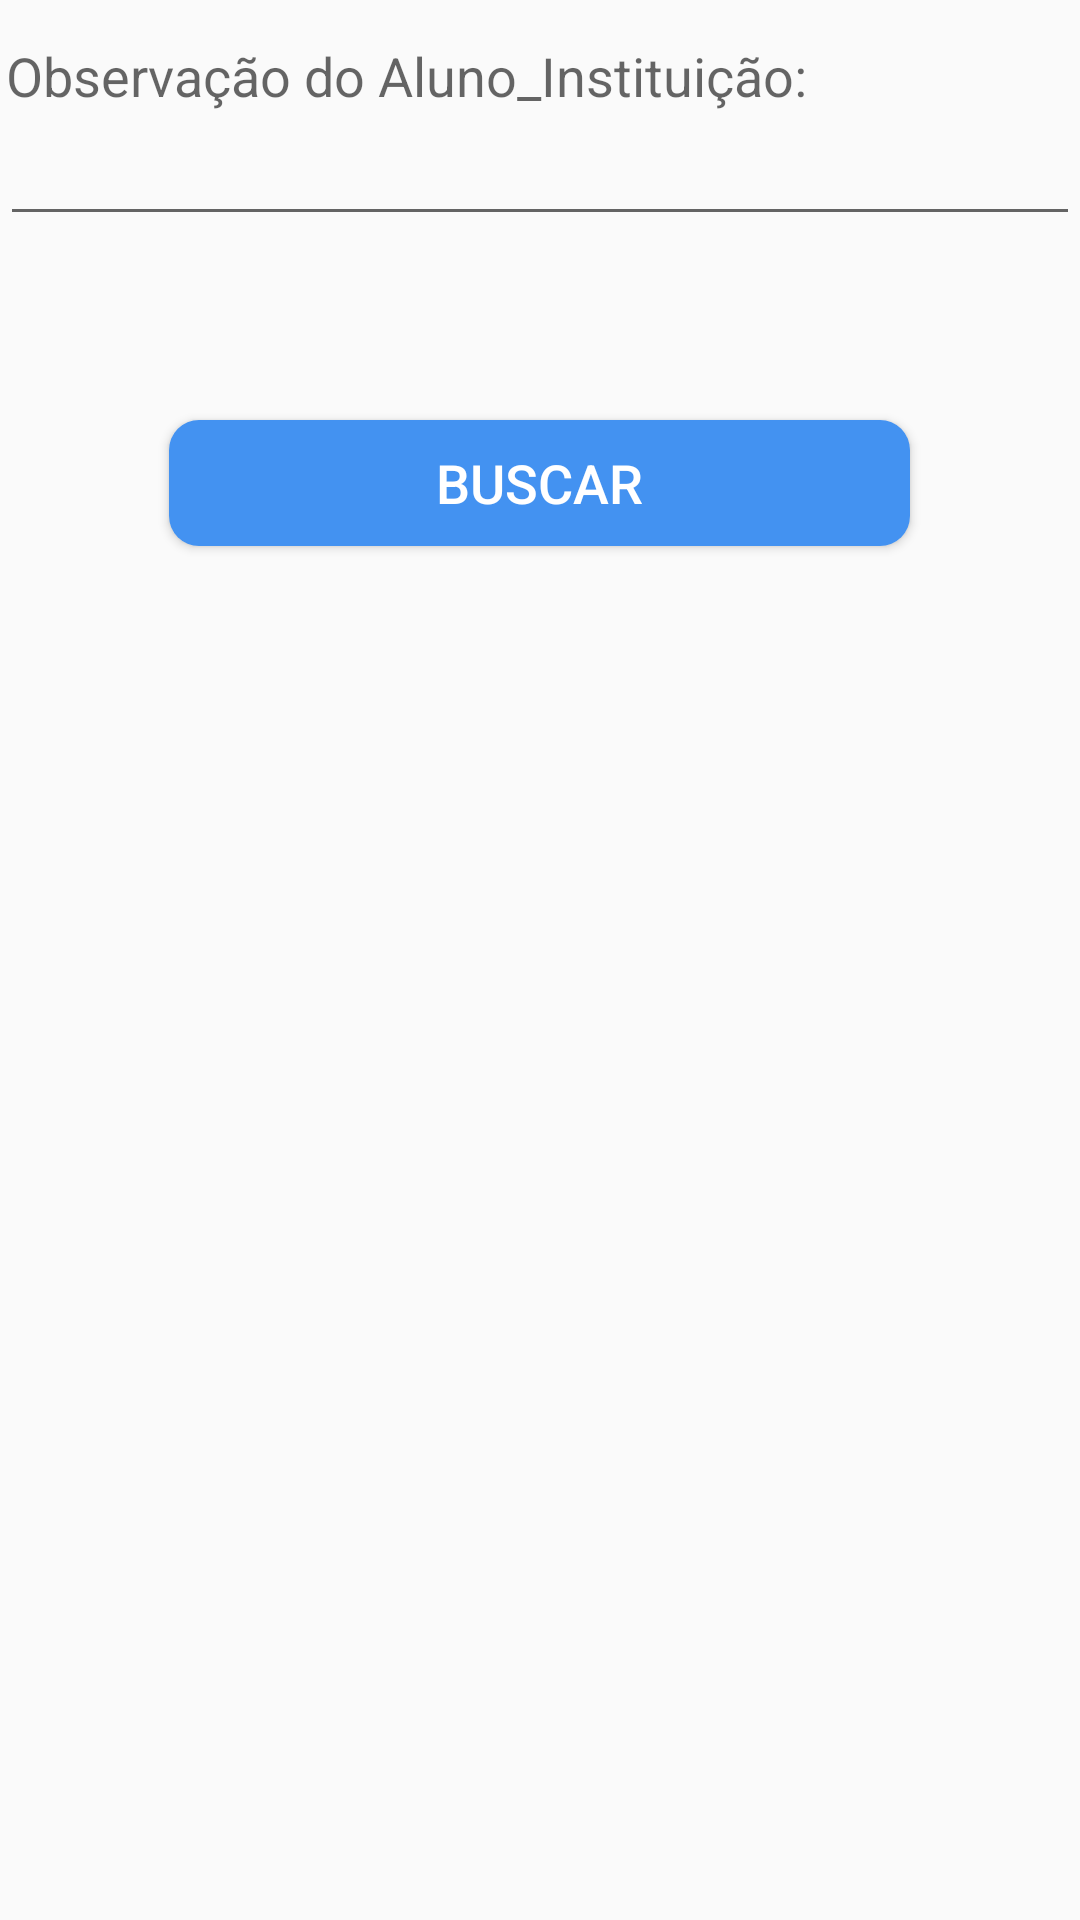

Write the Android layout XML for this screen, with the resource values it uses.
<!-- AndroidManifest.xml: application theme AppTheme -->
<!-- res/layout/buscar_aluins.xml -->
<?xml version="1.0" encoding="utf-8"?>
<RelativeLayout xmlns:android="http://schemas.android.com/apk/res/android"
    android:layout_width="match_parent"
    android:layout_height="match_parent"
    android:id="@+id/Inser">

    <TextView
        android:id="@+id/textView"
        android:layout_width="wrap_content"
        android:layout_height="wrap_content"
        android:layout_alignParentStart="true"
        android:layout_alignParentLeft="true"
        android:layout_alignParentTop="true"
        android:layout_marginStart="2dp"
        android:layout_marginLeft="2dp"
        android:layout_marginTop="13dp"
        android:text="Observação do Aluno_Instituição:"
        android:textAppearance="?android:attr/textAppearanceMedium" />

    <EditText
        android:layout_width="wrap_content"
        android:layout_height="wrap_content"
        android:id="@+id/editText"
        android:layout_below="@+id/textView"
        android:layout_alignParentLeft="true"
        android:layout_alignParentStart="true"
        android:layout_alignParentRight="true"
        android:layout_alignParentEnd="true" />

    <Button
        android:id="@+id/button"
        android:layout_width="247dp"
        android:layout_height="42dp"
        android:layout_marginTop="140dp"
        android:text="Buscar"
        android:layout_centerHorizontal="true"
        android:textSize="18dp"
        android:textColor="#FFF"
        android:background="@drawable/custom_buttom"
        />

    <TextView
        android:layout_width="wrap_content"
        android:layout_height="wrap_content"
        android:textAppearance="?android:attr/textAppearanceMedium"
        android:id="@+id/textView4"
        android:layout_alignParentBottom="true"
        android:layout_alignParentLeft="true"
        android:layout_alignParentStart="true" />

</RelativeLayout>
<!-- resources referenced by this layout -->
<resources>
  <!-- drawable custom_buttom (drawable) -->
  <?xml version="1.0" encoding="utf-8"?>
  <shape xmlns:android="http://schemas.android.com/apk/res/android" android:shape="rectangle">
      <solid android:color="#4392f1"/>
      <corners android:radius="10dp"/>
  </shape>
  <style name="AppTheme" parent="Theme.AppCompat.DayNight.DarkActionBar">
          
          <item name="colorPrimary">#5680CF</item>
          <item name="colorPrimaryDark">#093078</item>
          <item name="colorAccent">#5680CF</item>
      </style>
</resources>
